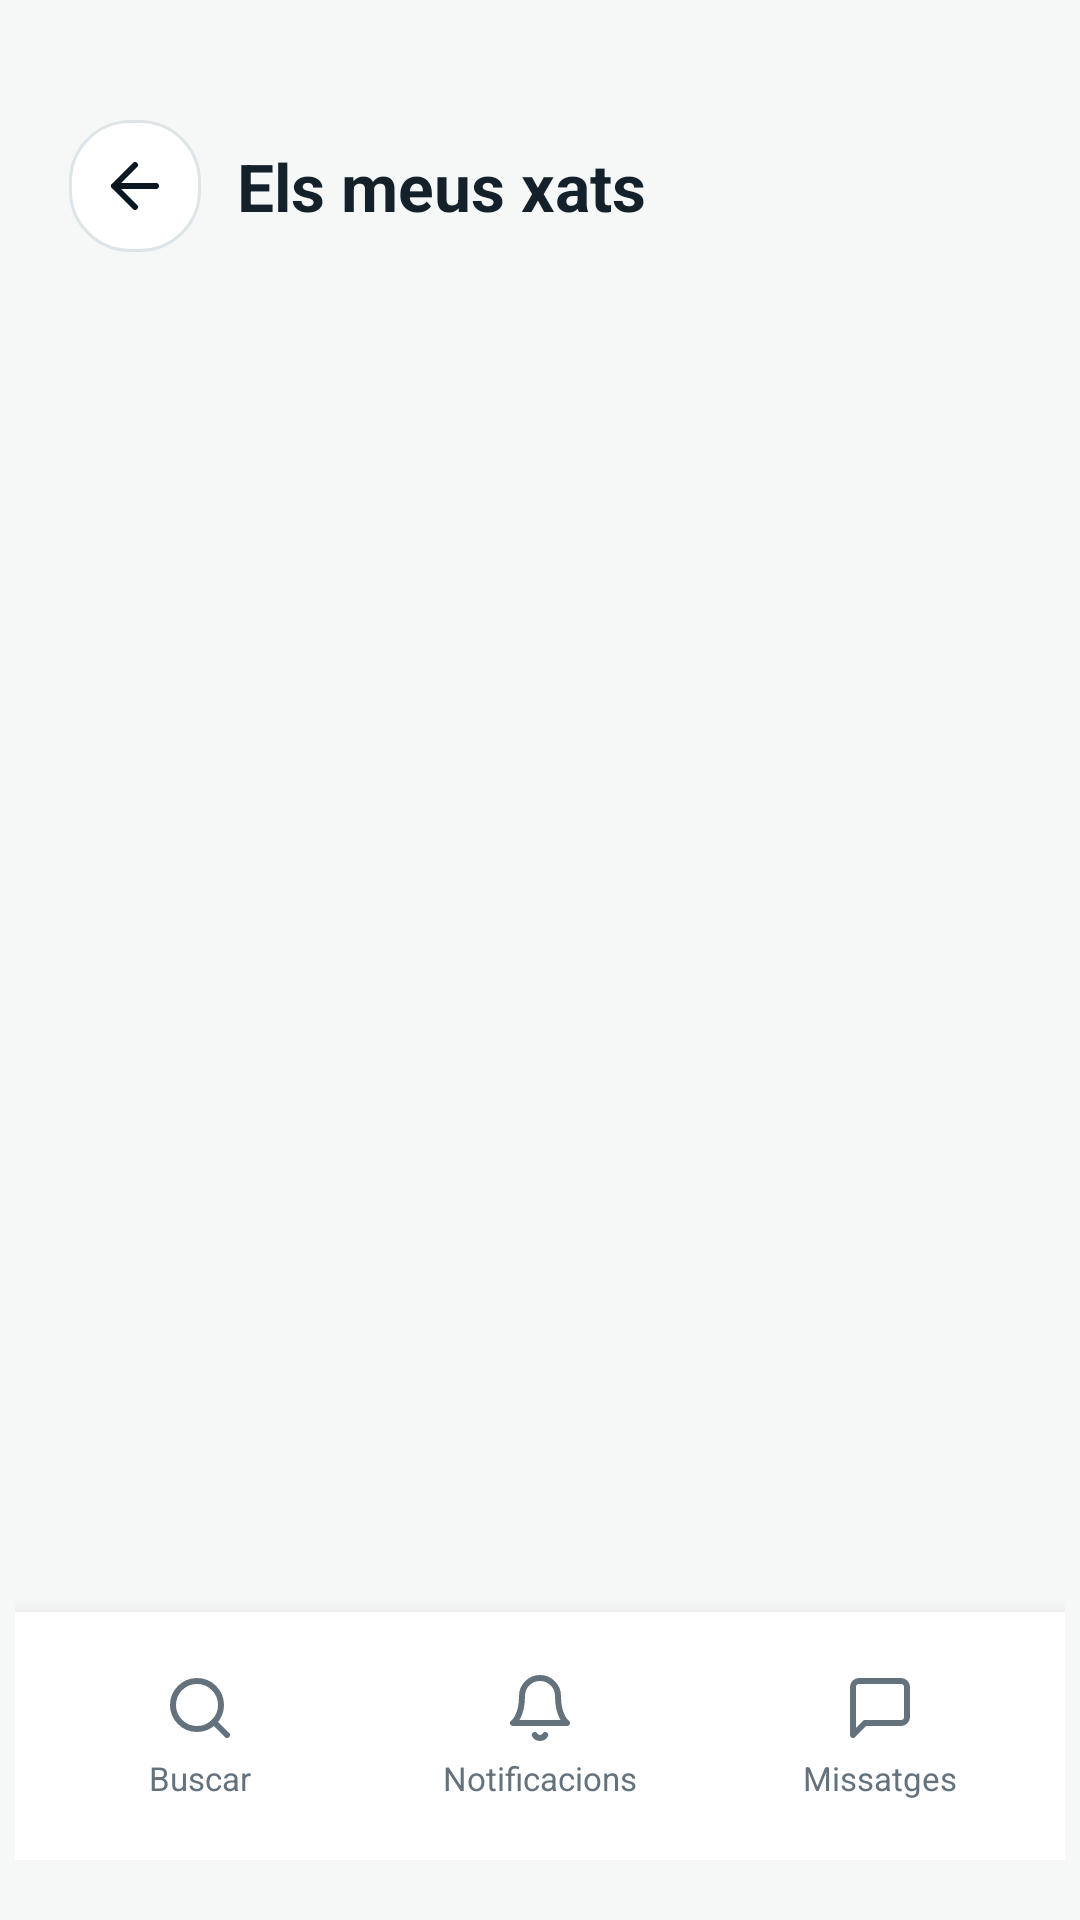

Here is an Android app screen rendered from its layout file. Give the layout XML and the strings, colors and styles it references.
<!-- AndroidManifest.xml: application theme Theme.ViBaCar -->
<!-- res/layout/activity_bustia_xats.xml -->
<?xml version="1.0" encoding="utf-8"?>
<androidx.constraintlayout.widget.ConstraintLayout xmlns:android="http://schemas.android.com/apk/res/android"
    xmlns:app="http://schemas.android.com/apk/res-auto"
    android:layout_width="match_parent"
    android:layout_height="match_parent"
    android:background="@drawable/fons_pantalla"
    android:paddingHorizontal="5dp"
    android:paddingBottom="20dp">

    <LinearLayout
        android:id="@+id/capcalera"
        android:layout_width="0dp"
        android:layout_height="wrap_content"
        android:layout_marginHorizontal="@dimen/page_padding"
        android:layout_marginTop="40dp"
        android:gravity="center_vertical"
        android:orientation="horizontal"
        app:layout_constraintEnd_toEndOf="parent"
        app:layout_constraintStart_toStartOf="parent"
        app:layout_constraintTop_toTopOf="parent">

        <ImageButton
            android:id="@+id/botoEnrere"
            android:layout_width="@dimen/touch_target"
            android:layout_height="@dimen/touch_target"
            android:background="@drawable/fons_capsula"
            android:contentDescription="@string/boto_enrere"
            android:padding="12dp"
            android:src="@drawable/ic_enrere"
            app:tint="@color/color_text_fosc" />

        <TextView
            android:layout_width="0dp"
            android:layout_height="wrap_content"
            android:layout_marginStart="12dp"
            android:layout_weight="1"
            android:text="@string/bustia_titol"
            android:textColor="@color/color_text_principal"
            android:textSize="22sp"
            android:textStyle="bold" />
    </LinearLayout>

    <androidx.recyclerview.widget.RecyclerView
        android:id="@+id/llistaXats"
        android:layout_width="0dp"
        android:layout_height="0dp"
        android:layout_marginHorizontal="14dp"
        android:layout_marginTop="16dp"
        android:clipToPadding="false"
        android:paddingBottom="8dp"
        app:layout_constraintBottom_toTopOf="@id/bottomNav"
        app:layout_constraintEnd_toEndOf="parent"
        app:layout_constraintStart_toStartOf="parent"
        app:layout_constraintTop_toBottomOf="@id/capcalera" />

    <TextView
        android:id="@+id/txtBuit"
        android:layout_width="0dp"
        android:layout_height="wrap_content"
        android:layout_marginHorizontal="32dp"
        android:gravity="center"
        android:text="@string/bustia_buit"
        android:textColor="@color/color_text_secundari"
        android:visibility="gone"
        app:layout_constraintBottom_toTopOf="@id/bottomNav"
        app:layout_constraintEnd_toEndOf="parent"
        app:layout_constraintStart_toStartOf="parent"
        app:layout_constraintTop_toBottomOf="@id/capcalera" />

    <include
        android:id="@+id/bottomNav"
        layout="@layout/bottom_nav"
        android:layout_width="0dp"
        android:layout_height="wrap_content"
        app:layout_constraintBottom_toBottomOf="parent"
        app:layout_constraintEnd_toEndOf="parent"
        app:layout_constraintStart_toStartOf="parent" />

</androidx.constraintlayout.widget.ConstraintLayout>
<!-- res/layout/bottom_nav.xml (included above) -->
<?xml version="1.0" encoding="utf-8"?>
<LinearLayout xmlns:android="http://schemas.android.com/apk/res/android"
    xmlns:app="http://schemas.android.com/apk/res-auto"
    android:layout_width="match_parent"
    android:layout_height="72dp"
    android:background="@color/color_targeta"
    android:elevation="10dp"
    android:gravity="center"
    android:orientation="horizontal"
    android:paddingHorizontal="5dp"
    android:paddingTop="20dp"
    android:paddingBottom="20dp">

    <LinearLayout
        android:id="@+id/navBuscar"
        android:layout_width="0dp"
        android:layout_height="match_parent"
        android:layout_weight="1"
        android:background="?attr/selectableItemBackground"
        android:clickable="true"
        android:focusable="true"
        android:gravity="center"
        android:orientation="vertical">

        <ImageView
            android:id="@+id/iconaBuscar"
            android:layout_width="24dp"
            android:layout_height="24dp"
            android:contentDescription="@string/nav_buscar"
            android:src="@drawable/ic_nav_buscar"
            app:tint="@color/color_text_secundari" />

        <TextView
            android:id="@+id/textNavBuscar"
            android:layout_width="wrap_content"
            android:layout_height="wrap_content"
            android:layout_marginTop="4dp"
            android:text="@string/nav_buscar"
            android:textColor="@color/color_text_secundari"
            android:textSize="11sp" />
    </LinearLayout>

    <LinearLayout
        android:id="@+id/navNotificacions"
        android:layout_width="0dp"
        android:layout_height="match_parent"
        android:layout_weight="1"
        android:background="?attr/selectableItemBackground"
        android:clickable="true"
        android:focusable="true"
        android:gravity="center"
        android:orientation="vertical">

        <FrameLayout
            android:layout_width="wrap_content"
            android:layout_height="wrap_content">

            <ImageView
                android:id="@+id/iconaNotificacions"
                android:layout_width="24dp"
                android:layout_height="24dp"
                android:contentDescription="@string/nav_notificacions"
                android:src="@drawable/ic_nav_notificacions"
                app:tint="@color/color_text_secundari" />

            <View
                android:id="@+id/badgeNotificacions"
                android:layout_width="8dp"
                android:layout_height="8dp"
                android:layout_gravity="top|end"
                android:background="@drawable/fons_badge"
                android:visibility="gone" />
        </FrameLayout>

        <TextView
            android:id="@+id/textNavNotificacions"
            android:layout_width="wrap_content"
            android:layout_height="wrap_content"
            android:layout_marginTop="4dp"
            android:text="@string/nav_notificacions"
            android:textColor="@color/color_text_secundari"
            android:textSize="11sp" />
    </LinearLayout>

    <LinearLayout
        android:id="@+id/navMissatges"
        android:layout_width="0dp"
        android:layout_height="match_parent"
        android:layout_weight="1"
        android:background="?attr/selectableItemBackground"
        android:clickable="true"
        android:focusable="true"
        android:gravity="center"
        android:orientation="vertical">

        <ImageView
            android:id="@+id/iconaMissatges"
            android:layout_width="24dp"
            android:layout_height="24dp"
            android:contentDescription="@string/nav_missatges"
            android:src="@drawable/ic_nav_missatges"
            app:tint="@color/color_text_secundari" />

        <TextView
            android:id="@+id/textNavMissatges"
            android:layout_width="wrap_content"
            android:layout_height="wrap_content"
            android:layout_marginTop="4dp"
            android:text="@string/nav_missatges"
            android:textColor="@color/color_text_secundari"
            android:textSize="11sp" />
    </LinearLayout>

</LinearLayout>
<!-- resources referenced by this layout -->
<resources>
  <color name="color_targeta">#FFFFFF</color>
  <color name="color_text_fosc">#0B1720</color>
  <color name="color_text_principal">#14212B</color>
  <color name="color_text_secundari">#63727C</color>
  <dimen name="page_padding">18dp</dimen>
  <dimen name="touch_target">44dp</dimen>
  <!-- drawable fons_capsula (drawable) -->
  <?xml version="1.0" encoding="utf-8"?>
  <shape xmlns:android="http://schemas.android.com/apk/res/android">
      <solid android:color="@color/color_targeta" />
      <corners android:radius="20dp" />
      <stroke
          android:width="1dp"
          android:color="@color/color_linia" />
  </shape>
  <!-- drawable fons_pantalla (drawable) -->
  <?xml version="1.0" encoding="utf-8"?>
  <shape xmlns:android="http://schemas.android.com/apk/res/android">
      <solid android:color="@color/color_fons_suau" />
  </shape>
  <!-- drawable ic_enrere (drawable) -->
  <?xml version="1.0" encoding="utf-8"?>
  <vector xmlns:android="http://schemas.android.com/apk/res/android"
      android:width="24dp"
      android:height="24dp"
      android:viewportWidth="24"
      android:viewportHeight="24">
      <path
          android:fillColor="@android:color/transparent"
          android:strokeColor="#000000"
          android:strokeWidth="2"
          android:strokeLineCap="round"
          android:strokeLineJoin="round"
          android:pathData="M19,12 L5,12 M12,5 L5,12 L12,19" />
  </vector>
  <!-- drawable ic_nav_buscar (drawable) -->
  <?xml version="1.0" encoding="utf-8"?>
  <vector xmlns:android="http://schemas.android.com/apk/res/android"
      android:width="24dp"
      android:height="24dp"
      android:viewportWidth="24"
      android:viewportHeight="24">
      <path
          android:strokeColor="#000000"
          android:strokeWidth="2"
          android:strokeLineCap="round"
          android:fillColor="@android:color/transparent"
          android:pathData="M11,19a8,8 0,1,0 0,-16 8,8 0,0,0 0,16z" />
      <path
          android:strokeColor="#000000"
          android:strokeWidth="2"
          android:strokeLineCap="round"
          android:fillColor="@android:color/transparent"
          android:pathData="M21,21 L16.65,16.65" />
  </vector>
  <!-- drawable ic_nav_missatges (drawable) -->
  <?xml version="1.0" encoding="utf-8"?>
  <vector xmlns:android="http://schemas.android.com/apk/res/android"
      android:width="24dp"
      android:height="24dp"
      android:viewportWidth="24"
      android:viewportHeight="24">
      <path
          android:strokeColor="#000000"
          android:strokeWidth="2"
          android:strokeLineCap="round"
          android:strokeLineJoin="round"
          android:fillColor="@android:color/transparent"
          android:pathData="M21,15 a2,2 0,0,1 -2,2 H7 l-4,4 V5 a2,2 0,0,1 2,-2 h14 a2,2 0,0,1 2,2 z" />
  </vector>
  <string name="boto_enrere">Torna enrere</string>
  <string name="bustia_buit">Encara no tens xats. S\'obriran quan algú accepti una reserva.</string>
  <string name="bustia_titol">Els meus xats</string>
  <string name="nav_buscar">Buscar</string>
  <string name="nav_missatges">Missatges</string>
  <string name="nav_notificacions">Notificacions</string>
  <style name="Theme.ViBaCar" parent="Base.Theme.ViBaCar" />
  <color name="color_linia">#DDE5E8</color>
  <color name="color_fons_suau">#F6F8F8</color>
  <style name="Base.Theme.ViBaCar" parent="Theme.Material3.Light.NoActionBar">
          <item name="colorPrimary">@color/color_principal</item>
          <item name="colorOnPrimary">@color/color_text_clar</item>
          <item name="colorSecondary">@color/color_secundari</item>
          <item name="android:statusBarColor">@android:color/transparent</item>
          <item name="android:navigationBarColor">@color/color_fons</item>
          <item name="android:windowLightStatusBar">true</item>
          <item name="android:windowBackground">@color/color_fons</item>
      </style>
  <color name="color_principal">#0B5D66</color>
  <color name="color_text_clar">#FFFFFF</color>
  <color name="color_secundari">#2F8F67</color>
  <color name="color_fons">#EEF3F4</color>
</resources>
